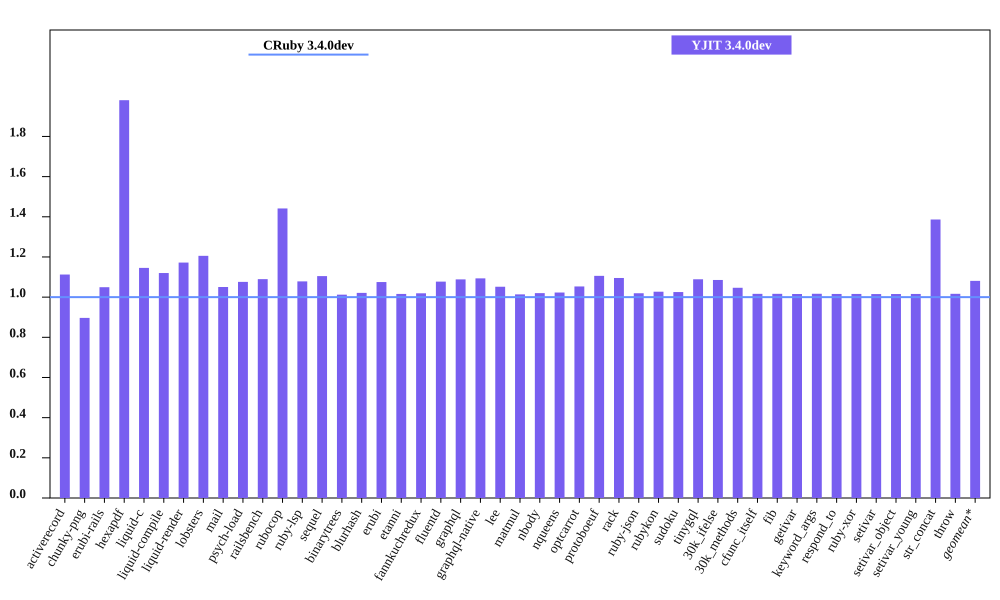

The file beside this chart, header and first rows:
bench, CRuby 3.4.0dev mem (MiB), YJIT 3.4.0dev mem (MiB), Inline Code, Outlined Code, YJIT Mem overhead
activerecord, 53.79, 59.84, 2, 2
chunky-png, 51.55, 46.23, 1, 1
erubi-rails, 101.9, 106.9, 3, 3
hexapdf, 140.7, 278.7, 3, 2
liquid-c, 29.36, 33.63, 1, 1
liquid-compile, 26.39, 29.56, 1, 1
liquid-render, 29.67, 34.77, 1, 1
lobsters, 267.8, 322.8, 12, 10
mail, 62.49, 65.64, 2, 1
psych-load, 28.44, 30.6, 1, 1
railsbench, 100.4, 109.4, 5, 4
rubocop, 82.95, 119.6, 9, 7
ruby-lsp, 70.09, 75.58, 1, 1
sequel, 30.81, 34.04, 1, 1
binarytrees, 18.36, 18.59, 1, 1
blurhash, 14.21, 14.51, 1, 1
erubi, 22.51, 24.2, 1, 1
etanni, 16.41, 16.68, 1, 1
fannkuchredux, 13.11, 13.36, 1, 1
fluentd, 593.3, 639.1, 1, 1
graphql, 33.2, 36.13, 1, 1
graphql-native, 31.11, 34.02, 1, 1
lee, 26.93, 28.33, 1, 1
matmul, 25.23, 25.58, 1, 1
nbody, 13.14, 13.4, 1, 1
nqueens, 13.11, 13.41, 1, 1
optcarrot, 50.62, 53.32, 1, 1
protoboeuf, 25.36, 28.05, 1, 1
rack, 22.9, 25.09, 1, 1
ruby-json, 13.74, 14, 1, 1
rubykon, 37.75, 38.77, 1, 1
sudoku, 13.28, 13.62, 1, 1
tinygql, 21.22, 23.11, 1, 1
30k_ifelse, 137.4, 149.1, 8, 7
30k_methods, 84.17, 88.09, 3, 3
cfunc_itself, 13.1, 13.32, 1, 1
fib, 13.03, 13.25, 1, 1
getivar, 13.29, 13.49, 1, 1
keyword_args, 13.04, 13.26, 1, 1
respond_to, 13.3, 13.51, 1, 1
ruby-xor, 14.23, 14.46, 1, 1
setivar, 13.29, 13.49, 1, 1
setivar_object, 13.1, 13.3, 1, 1
setivar_young, 13.05, 13.26, 1, 1
str_concat, 39.86, 55.27, 1, 1
throw, 13.23, 13.45, 1, 1
